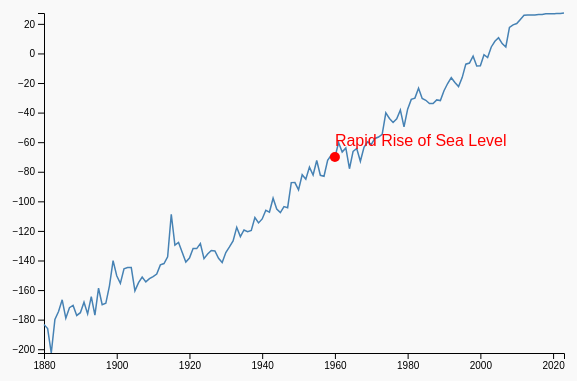
D3 v7 page, settled after 360 driven frames (6 s of simulated time); the page loaded 1 data file(s).


// ── scene4.js
const margin4 = { top: 20, right: 40, bottom: 40, left: 40 };
const width4 = 600 - margin4.left - margin4.right;
const height4 = 400 - margin4.top - margin4.bottom;

const svg4 = d3
    .select("#chart4")
    .append("svg")
    .attr("width", width4 + margin4.left + margin4.right)
    .attr("height", height4 + margin4.top + margin4.bottom)
    .append("g")
    .attr("transform", `translate(${margin4.left},${margin4.top})`);

const x4 = d3.scaleLinear().range([0, width4]);
const y4 = d3.scaleLinear().range([height4, 0]);

d3.csv("sea_levels.csv").then((data) => {
    data.forEach((d) => {
        d.Year = +d.Year;
        d.SeaLevel = +d.SeaLevel;
    });

    x4.domain(d3.extent(data, (d) => d.Year));
    y4.domain(d3.extent(data, (d) => d.SeaLevel));

    svg4.append("g")
        .attr("transform", `translate(0,${height4})`)
        .call(d3.axisBottom(x4).tickFormat(d3.format("d")));

    svg4.append("g").call(d3.axisLeft(y4));

    svg4.append("path")
        .datum(data)
        .attr("fill", "none")
        .attr("stroke", "steelblue")
        .attr("stroke-width", 1.5)
        .attr(
            "d",
            d3
                .line()
                .x((d) => x4(d.Year))
                .y((d) => y4(d.SeaLevel))
        );

    svg4.append("text")
        .attr("x", x4(1960))
        .attr("y", y4(-70))
        .attr("dy", "-0.7em")
        .style("fill", "red")
        .text("Rapid Rise of Sea Level ");

    svg4.append("circle")
        .attr("cx", x4(1960))
        .attr("cy", y4(-70))
        .attr("r", 5)
        .style("fill", "red");
});


### data: sea_levels.csv
Year, SeaLevel
1880, -183.3
1881, -186
1882, -202.5
1883, -179.8
1884, -174.5
1885, -166.6
1886, -179
1887, -171.9
1888, -170.4
1889, -177.1
1890, -175.3
1891, -168.2
1892, -176.1
1893, -164.5
1894, -176.9
1895, -158.7
1896, -169.8
1897, -168.9
1898, -157.1
1899, -140.1
1900, -150.3
1901, -155.4
1902, -145.6
1903, -144.8
1904, -144.8
1905, -160.5
1906, -154.9
1907, -151.1
1908, -154.5
1909, -152.3
1910, -150.8
1911, -149.1
1912, -142.9
1913, -142
1914, -137.5
1915, -108.7
1916, -129.6
1917, -127.8
1918, -134.4
1919, -141
1920, -138.3
1921, -131.9
1922, -131.9
1923, -128.6
1924, -138.7
1925, -135.6
1926, -133.2
1927, -133.5
1928, -138.5
1929, -141.3
1930, -134.6
1931, -130.8
1932, -126.7
1933, -117.5
1934, -123.8
1935, -119.3
1936, -120.5
1937, -119.7
1938, -110.9
1939, -114.6
... 84 more rows